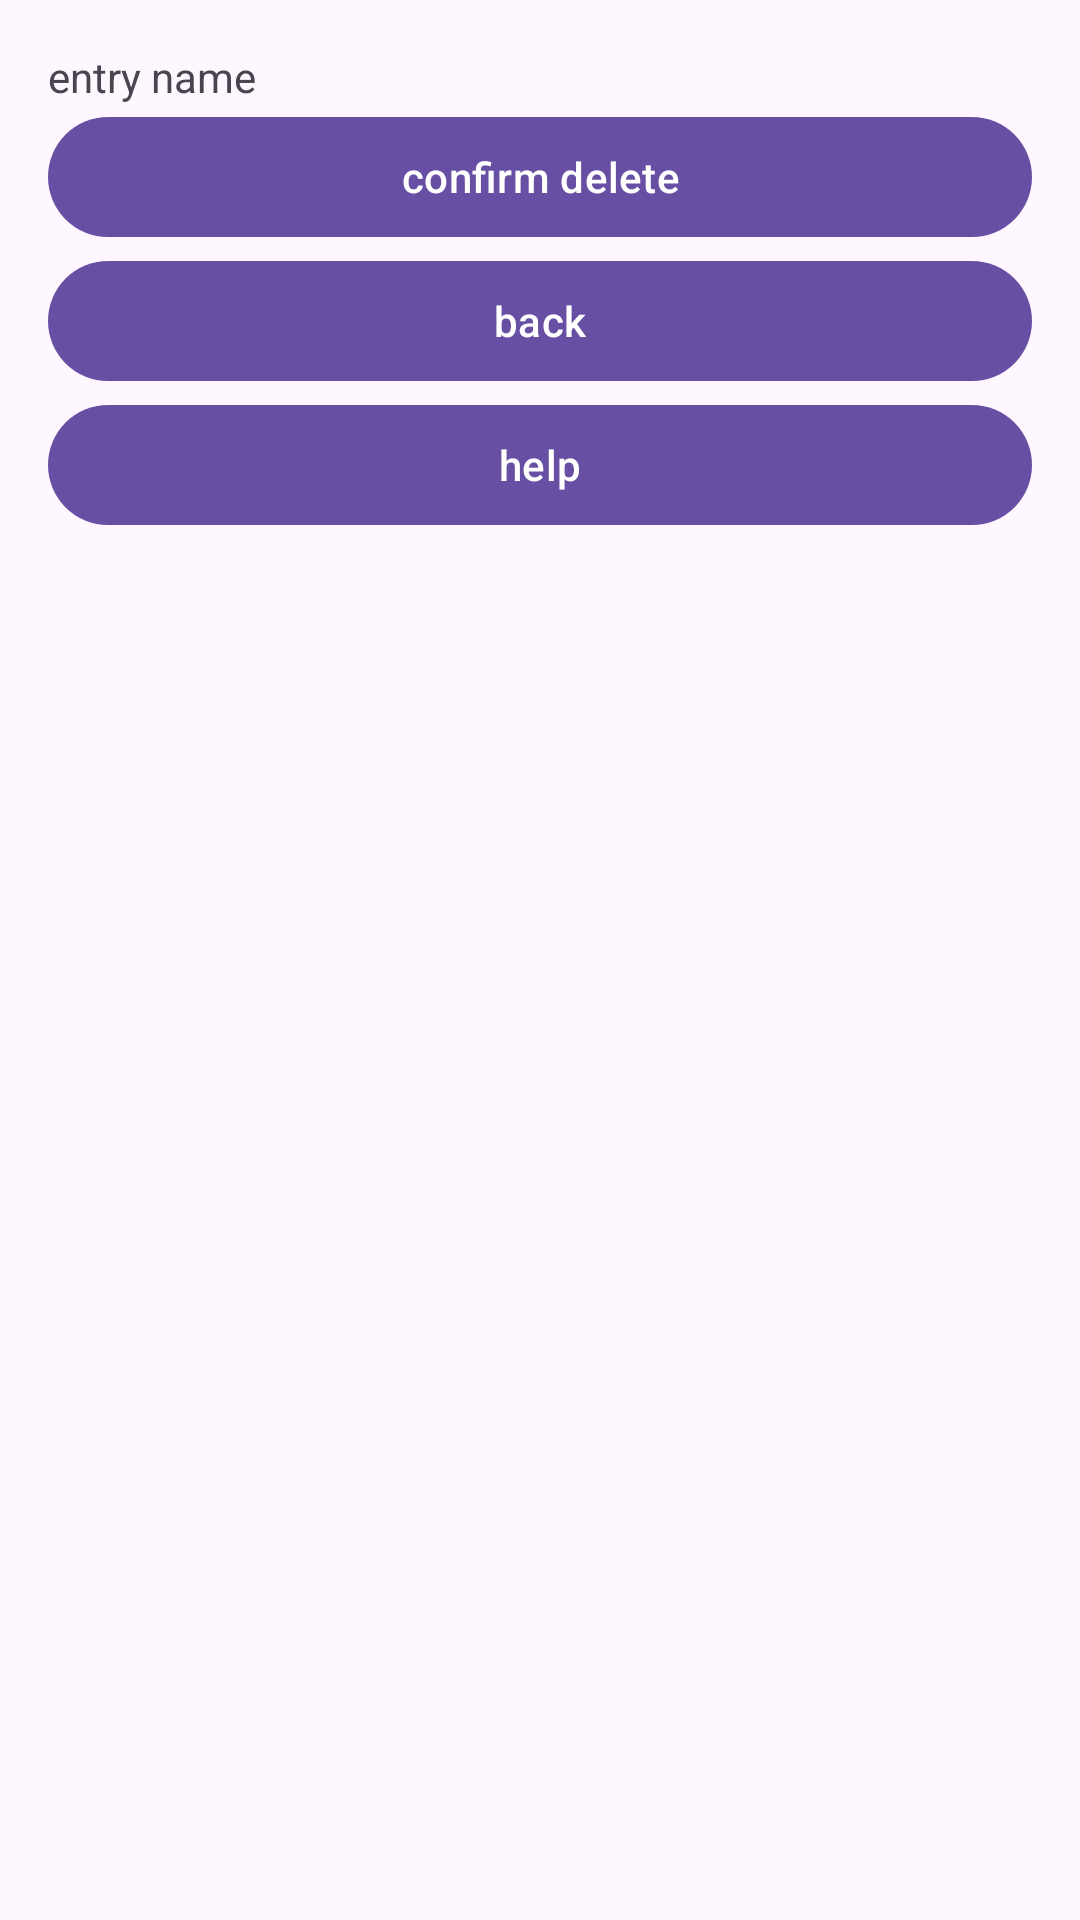

Write the Android layout XML for this screen, with the resource values it uses.
<!-- AndroidManifest.xml: application theme Theme.DataEntryApp -->
<!-- res/layout/activity_delete_entry.xml -->
<?xml version="1.0" encoding="utf-8"?>
<ScrollView xmlns:android="http://schemas.android.com/apk/res/android"
    xmlns:app="http://schemas.android.com/apk/res-auto"
    xmlns:tools="http://schemas.android.com/tools"
    android:layout_width="match_parent"
    android:layout_height="match_parent"
    android:fitsSystemWindows="true"
    tools:context=".ui.activities.DeleteEntryActivity">

    <LinearLayout
        android:layout_width="match_parent"
        android:layout_height="wrap_content"
        android:orientation="vertical"
        android:padding="16dp">

        <TextView
            android:id="@+id/lblEntryName"
            android:layout_width="match_parent"
            android:layout_height="wrap_content"
            android:text="entry name" />

        <com.google.android.material.button.MaterialButton
            android:id="@+id/btnConfirmDelete"
            android:layout_width="match_parent"
            android:layout_height="wrap_content"
            android:text="confirm delete" />

        <com.google.android.material.button.MaterialButton
            android:id="@+id/btnBack"
            android:layout_width="match_parent"
            android:layout_height="wrap_content"
            android:text="back" />

        <com.google.android.material.button.MaterialButton
            android:id="@+id/btnHelp"
            android:layout_width="match_parent"
            android:layout_height="wrap_content"
            android:text="help" />
    </LinearLayout>
</ScrollView>
<!-- resources referenced by this layout -->
<resources>
  <style name="Theme.DataEntryApp" parent="Theme.Material3.DayNight" />
</resources>
